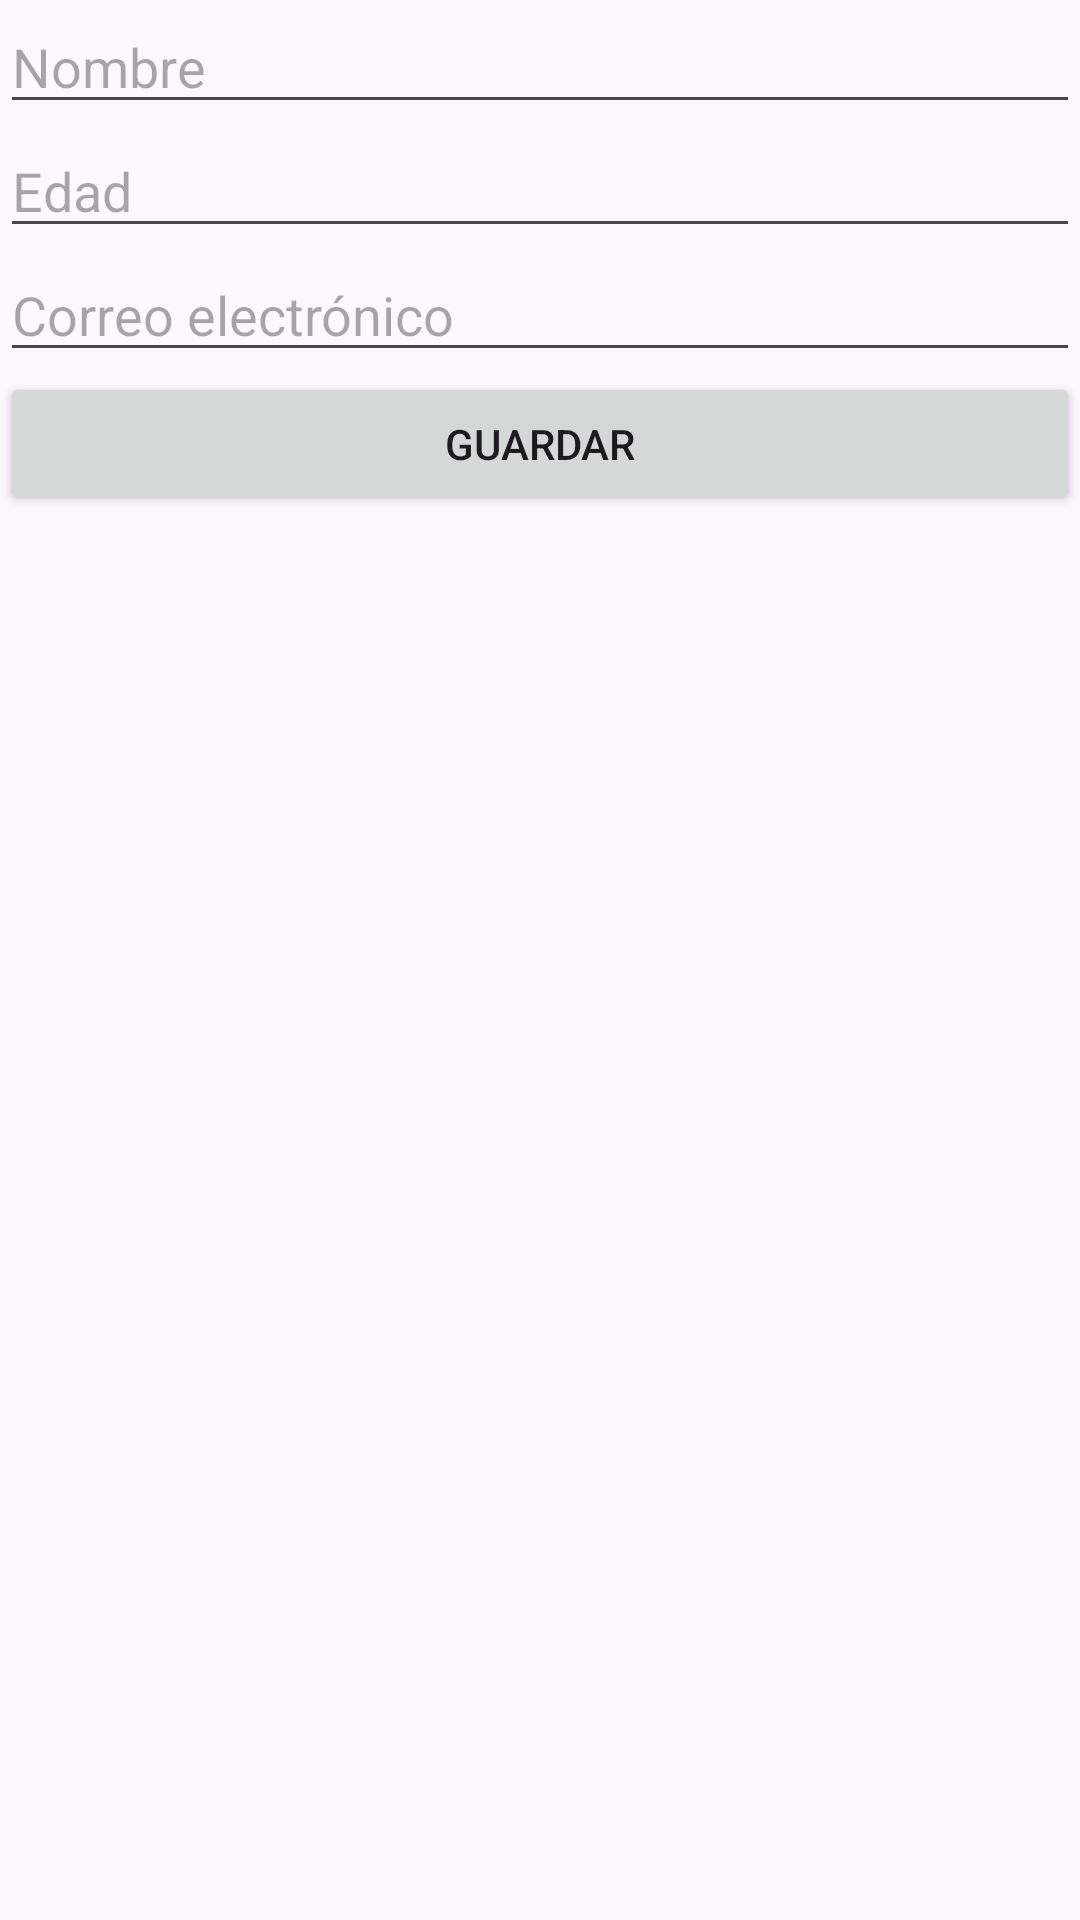

This screen was rendered from an Android layout file. Write that file and the resources it references.
<!-- AndroidManifest.xml: application theme Theme.Prueba_nacional_BayronSoto -->
<!-- res/layout/activity_actualizar_datos.xml -->
<?xml version="1.0" encoding="utf-8"?>
<androidx.constraintlayout.widget.ConstraintLayout
    xmlns:android="http://schemas.android.com/apk/res/android"
    xmlns:app="http://schemas.android.com/apk/res-auto"
    xmlns:tools="http://schemas.android.com/tools"
    android:layout_width="match_parent"
    android:layout_height="match_parent"
    tools:context=".Vista.Actualizar_datos">

    <LinearLayout
        android:layout_width="match_parent"
        android:layout_height="match_parent"
        android:orientation="vertical"
        >

        <EditText
            android:id="@+id/editTextNombre"
            android:layout_width="match_parent"
            android:layout_height="wrap_content"
            android:hint="Nombre" />

        <EditText
            android:id="@+id/editTextEdad"
            android:layout_width="match_parent"
            android:layout_height="wrap_content"
            android:hint="Edad"
            android:inputType="number" />

        <EditText
            android:id="@+id/editTextCorreo"
            android:layout_width="match_parent"
            android:layout_height="wrap_content"
            android:hint="Correo electrónico"
            android:inputType="textEmailAddress" />

        <Button
            android:id="@+id/btnGuardar"
            android:layout_width="match_parent"
            android:layout_height="wrap_content"
            android:text="Guardar" />

    </LinearLayout>

    <LinearLayout
        android:layout_width="407dp"
        android:layout_height="515dp"
        android:orientation="vertical"
        tools:layout_editor_absoluteX="4dp"
        tools:layout_editor_absoluteY="216dp">

        <ImageView
            android:id="@+id/imageView4"
            android:layout_width="match_parent"
            android:layout_height="wrap_content"
            android:src="@drawable/actualizar" />
    </LinearLayout>

</androidx.constraintlayout.widget.ConstraintLayout>
<!-- resources referenced by this layout -->
<resources>
  <style name="Theme.Prueba_nacional_BayronSoto" parent="Base.Theme.Prueba_nacional_BayronSoto" />
  <style name="Base.Theme.Prueba_nacional_BayronSoto" parent="Theme.Material3.DayNight.NoActionBar">
          
          
      </style>
</resources>
